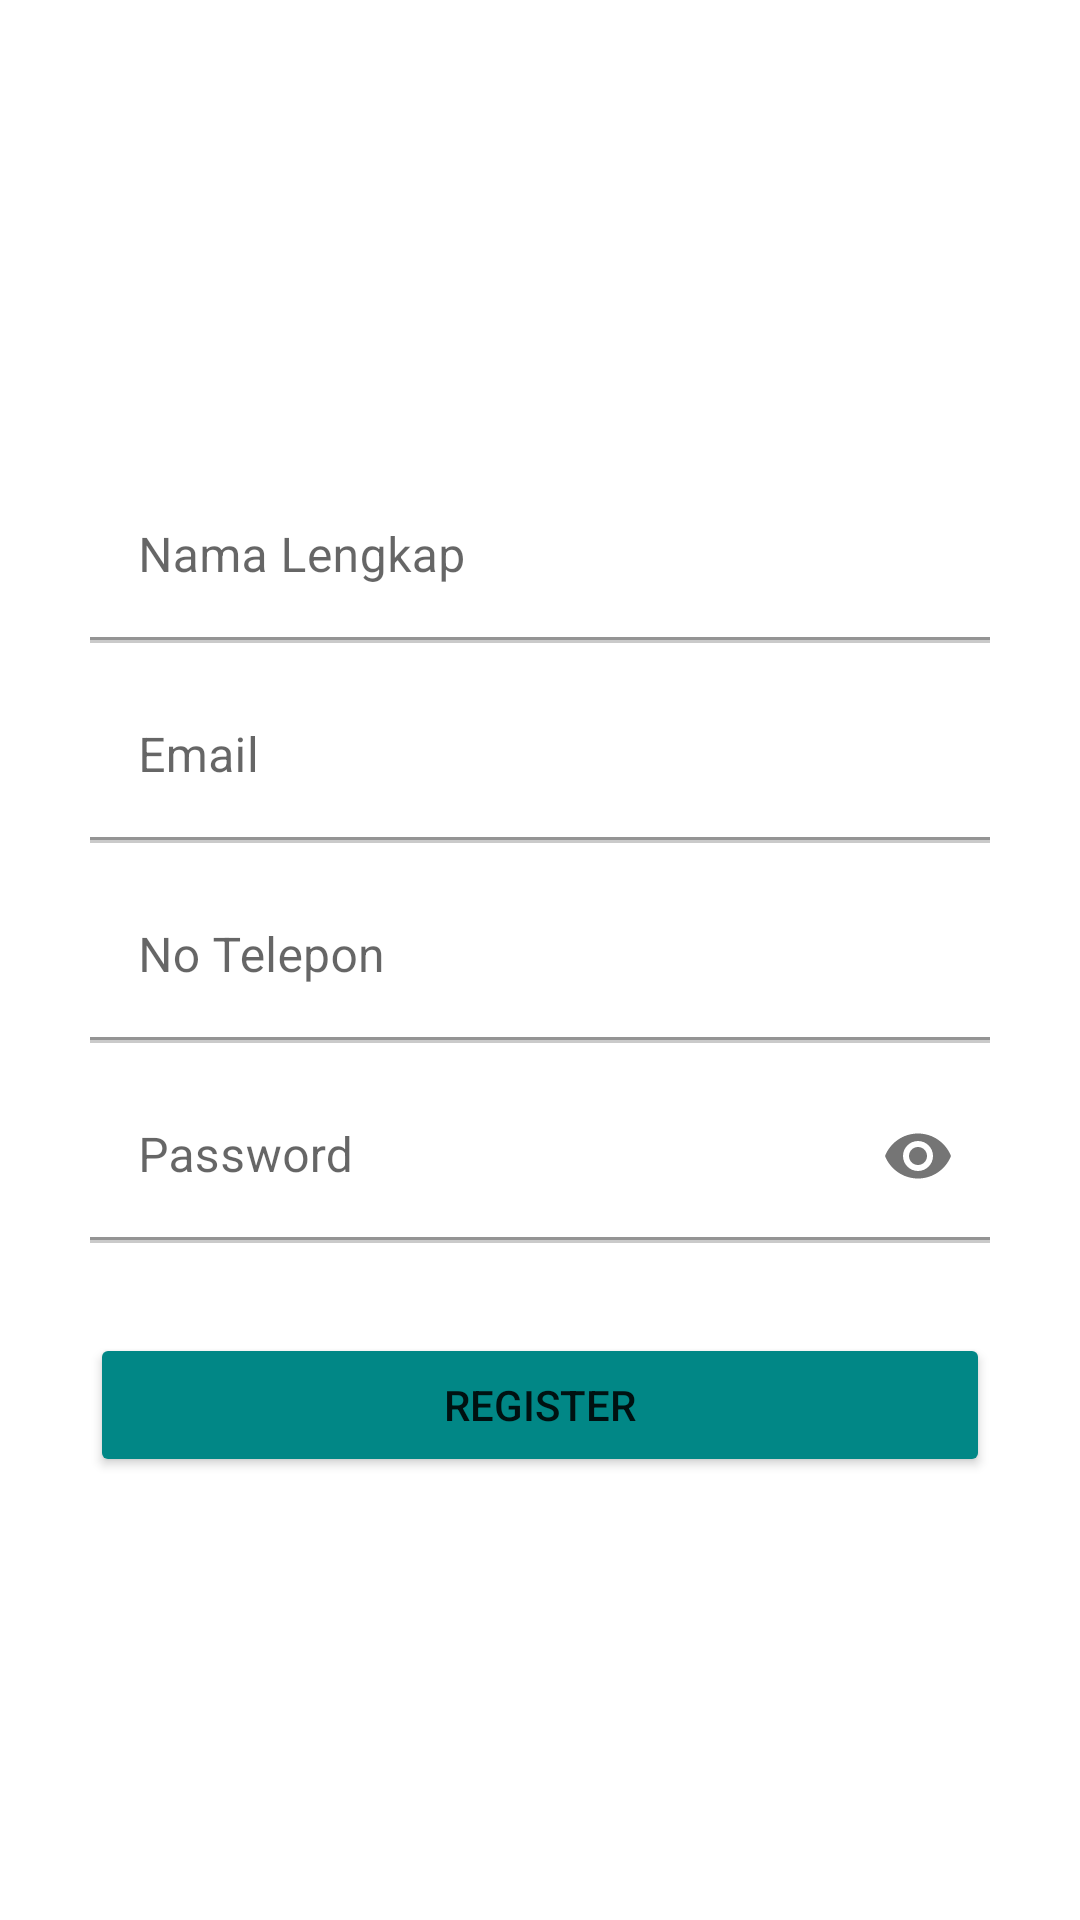

This screen was rendered from an Android layout file. Write that file and the resources it references.
<!-- AndroidManifest.xml: application theme Theme.OmahPerabotan -->
<!-- res/layout/activity_register.xml -->
<?xml version="1.0" encoding="utf-8"?>
<RelativeLayout xmlns:android="http://schemas.android.com/apk/res/android"
    xmlns:app="http://schemas.android.com/apk/res-auto"
    xmlns:tools="http://schemas.android.com/tools"
    android:layout_width="match_parent"
    android:layout_height="match_parent"
    tools:context=".activity.RegisterActivity">

    <LinearLayout
        android:layout_width="match_parent"
        android:layout_height="wrap_content"
        android:layout_centerInParent="true"
        android:layout_marginHorizontal="15dp"
        android:orientation="vertical"
        android:paddingHorizontal="15dp">
        //nama

        <LinearLayout
            android:layout_width="match_parent"
            android:layout_height="wrap_content"
            android:orientation="vertical">

            <LinearLayout
                android:layout_width="match_parent"
                android:layout_height="wrap_content"
                android:layout_marginTop="10dp"
                android:gravity="center"
                android:orientation="horizontal">

                <com.google.android.material.textfield.TextInputLayout
                    android:layout_width="match_parent"
                    android:layout_height="wrap_content">

                    <EditText
                        android:id="@+id/edit_nama"
                        android:layout_width="match_parent"
                        android:layout_height="wrap_content"
                        android:background="@android:color/transparent"
                        android:hint="Nama Lengkap"
                        android:inputType="text"
                        android:maxLines="1"
                        android:singleLine="true" />

                </com.google.android.material.textfield.TextInputLayout>

            </LinearLayout>

            <View
                android:layout_width="match_parent"
                android:layout_height="1dp"
                android:background="#CACACA" />

        </LinearLayout>
        //email

        <LinearLayout
            android:layout_width="match_parent"
            android:layout_height="wrap_content"
            android:orientation="vertical">

            <LinearLayout
                android:layout_width="match_parent"
                android:layout_height="wrap_content"
                android:layout_marginTop="10dp"
                android:gravity="center"
                android:orientation="horizontal">

                <com.google.android.material.textfield.TextInputLayout
                    android:layout_width="match_parent"
                    android:layout_height="wrap_content">

                    <EditText
                        android:id="@+id/edit_email"
                        android:layout_width="match_parent"
                        android:layout_height="wrap_content"
                        android:background="@android:color/transparent"
                        android:hint="Email"
                        android:inputType="textEmailAddress"
                        android:maxLines="1"
                        android:singleLine="true" />

                </com.google.android.material.textfield.TextInputLayout>

            </LinearLayout>

            <View
                android:layout_width="match_parent"
                android:layout_height="1dp"
                android:background="#CACACA" />

        </LinearLayout>
        //no telepon

        <LinearLayout
            android:layout_width="match_parent"
            android:layout_height="wrap_content"
            android:orientation="vertical">

            <LinearLayout
                android:layout_width="match_parent"
                android:layout_height="wrap_content"
                android:layout_marginTop="10dp"
                android:gravity="center"
                android:orientation="horizontal">

                <com.google.android.material.textfield.TextInputLayout
                    android:layout_width="match_parent"
                    android:layout_height="wrap_content">

                    <EditText
                        android:id="@+id/edit_phone"
                        android:layout_width="match_parent"
                        android:layout_height="wrap_content"
                        android:background="@android:color/transparent"
                        android:hint="No Telepon"
                        android:inputType="phone"
                        android:maxLines="1"
                        android:singleLine="true" />

                </com.google.android.material.textfield.TextInputLayout>

            </LinearLayout>

            <View
                android:layout_width="match_parent"
                android:layout_height="1dp"
                android:background="#CACACA" />

        </LinearLayout>
        //password

        <LinearLayout
            android:layout_width="match_parent"
            android:layout_height="wrap_content"
            android:orientation="vertical">

            <LinearLayout
                android:layout_width="match_parent"
                android:layout_height="wrap_content"
                android:layout_marginTop="10dp"
                android:gravity="center"
                android:orientation="horizontal">

                <com.google.android.material.textfield.TextInputLayout
                    android:layout_width="match_parent"
                    android:layout_height="wrap_content"
                    app:passwordToggleEnabled="true">

                    <EditText
                        android:id="@+id/edit_pass"
                        android:layout_width="match_parent"
                        android:layout_height="wrap_content"
                        android:background="@android:color/transparent"
                        android:hint="Password"
                        android:inputType="textPassword"
                        android:maxLines="1"
                        android:singleLine="true" />

                </com.google.android.material.textfield.TextInputLayout>

            </LinearLayout>

            <View
                android:layout_width="match_parent"
                android:layout_height="1dp"
                android:background="#CACACA" />

        </LinearLayout>

        <Button
            android:id="@+id/btn_prosesRegister"
            android:layout_width="match_parent"
            android:layout_height="wrap_content"
            android:layout_marginTop="30dp"
            android:backgroundTint="@color/teal_700"
            android:text="Register" />

    </LinearLayout>

    <ProgressBar
        android:visibility="gone"
        android:id="@+id/pb"
        android:layout_width="40dp"
        android:layout_height="40dp"
        android:layout_centerInParent="true"/>

</RelativeLayout>
<!-- resources referenced by this layout -->
<resources>
  <style name="Theme.OmahPerabotan" parent="Theme.MaterialComponents.DayNight.NoActionBar">
          
          <item name="colorPrimary">@color/teal_200</item>
          <item name="colorPrimaryVariant">@color/teal_700</item>
          <item name="colorOnPrimary">@color/white</item>
          
          <item name="colorSecondary">@color/teal_200</item>
          <item name="colorSecondaryVariant">@color/teal_700</item>
          <item name="colorOnSecondary">@color/black</item>
          
          <item name="android:statusBarColor" tools:targetApi="l">?attr/colorPrimaryVariant</item>
          
      </style>
  <!-- not gathered from this repository: default colours our renderer supplied (Android Studio template values) -->
  <color name="teal_200">#FF03DAC5</color>
  <color name="teal_700">#FF018786</color>
  <color name="black">#FF000000</color>
  <color name="white">#FFFFFFFF</color>
</resources>
